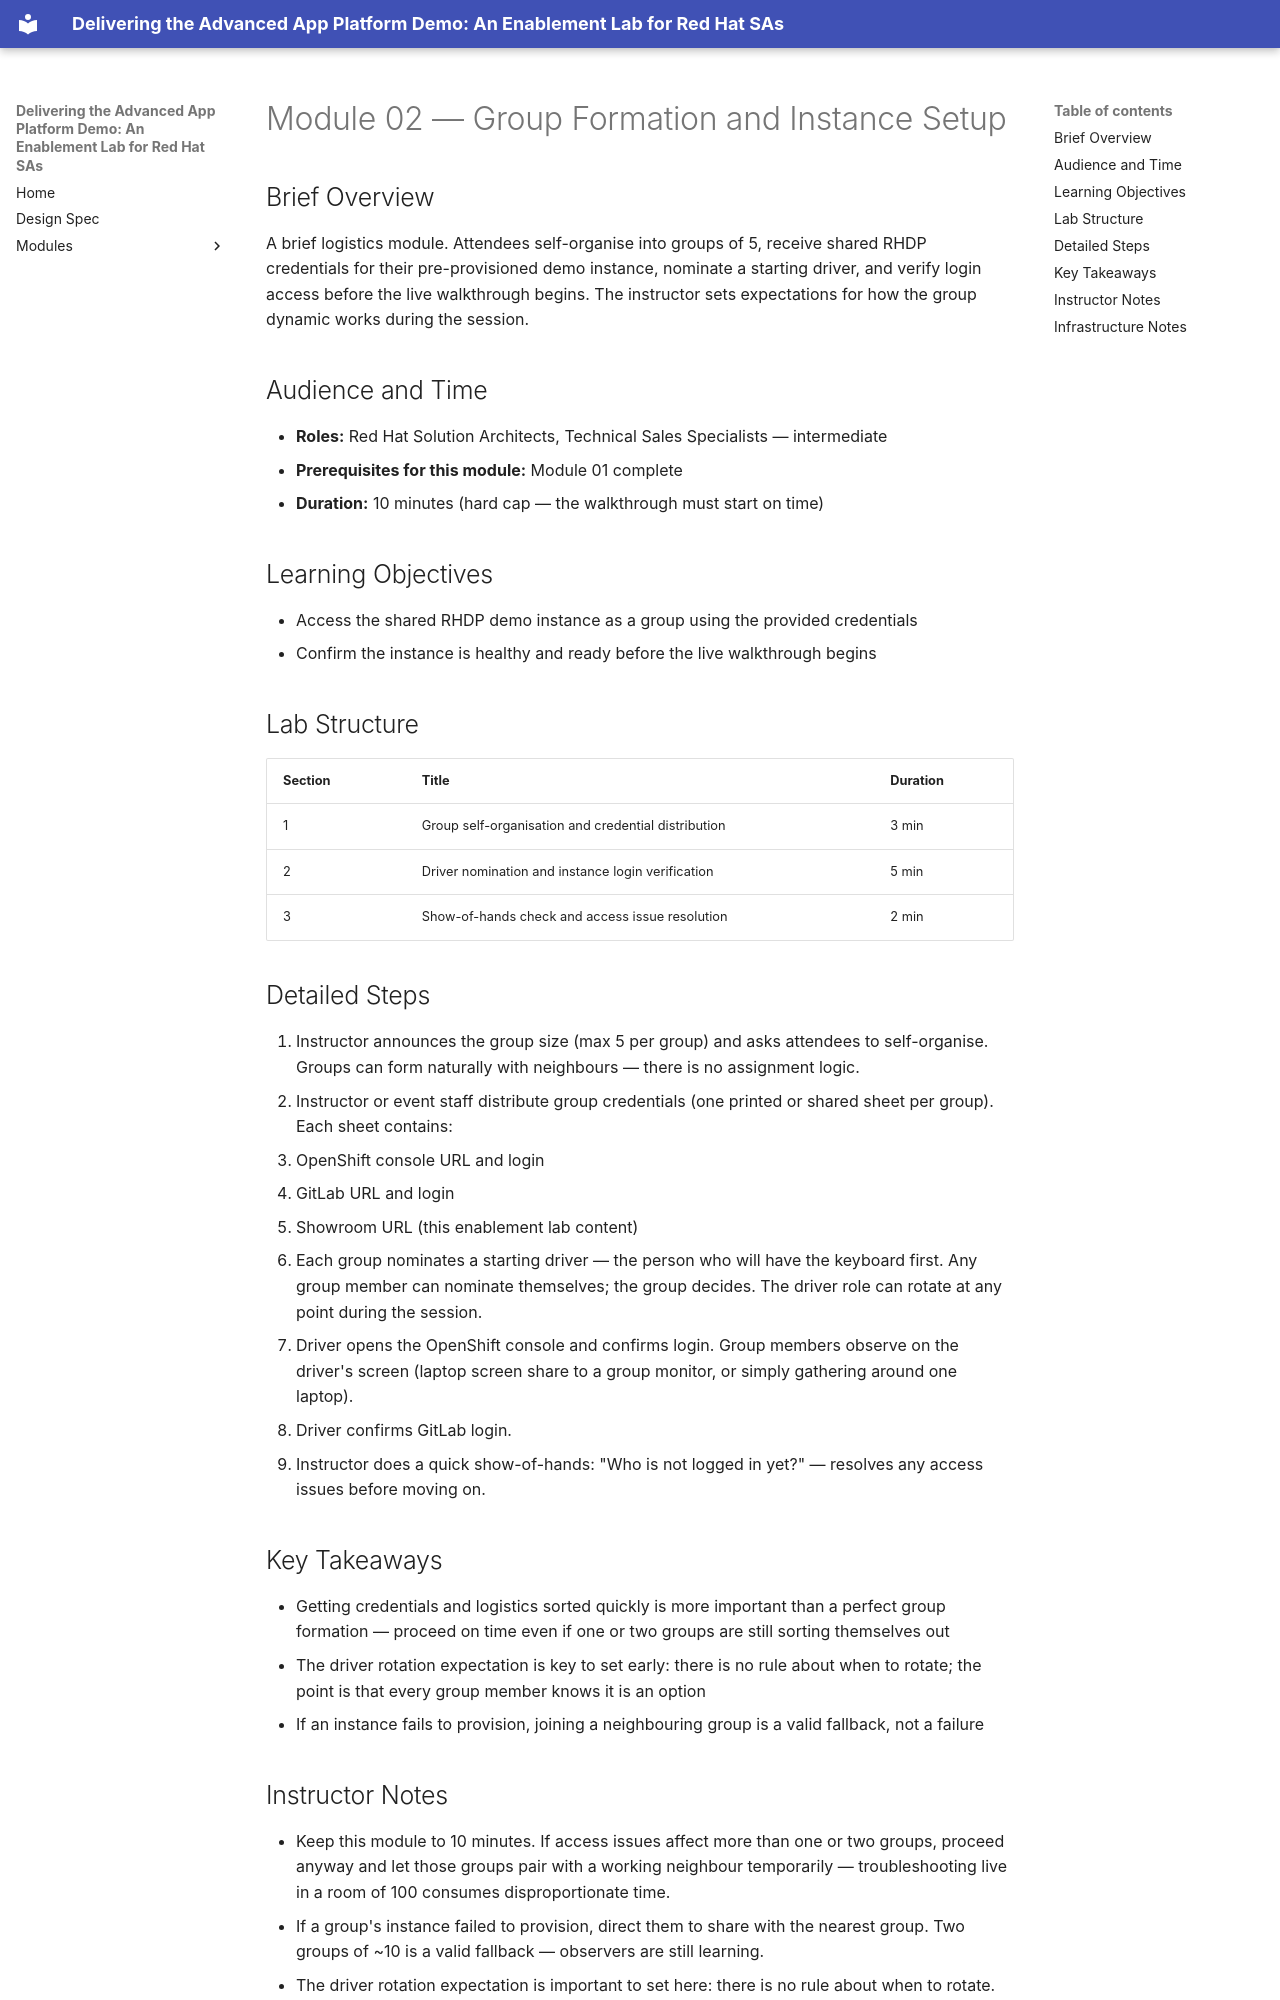

repository: rhpds/openshift-advanced-platform-demo · page: modules/module-02-group-formation/index.html · generator: mkdocs

# Module 02 — Group Formation and Instance Setup

## Brief Overview

A brief logistics module. Attendees self-organise into groups of 5, receive shared RHDP credentials for their pre-provisioned demo instance, nominate a starting driver, and verify login access before the live walkthrough begins. The instructor sets expectations for how the group dynamic works during the session.

## Audience and Time

- **Roles:** Red Hat Solution Architects, Technical Sales Specialists — intermediate
- **Prerequisites for this module:** Module 01 complete
- **Duration:** 10 minutes (hard cap — the walkthrough must start on time)

## Learning Objectives

- Access the shared RHDP demo instance as a group using the provided credentials
- Confirm the instance is healthy and ready before the live walkthrough begins

## Lab Structure

| Section | Title | Duration |
|---------|-------|----------|
| 1 | Group self-organisation and credential distribution | 3 min |
| 2 | Driver nomination and instance login verification | 5 min |
| 3 | Show-of-hands check and access issue resolution | 2 min |

## Detailed Steps

1. Instructor announces the group size (max 5 per group) and asks attendees to self-organise. Groups can form naturally with neighbours — there is no assignment logic.
2. Instructor or event staff distribute group credentials (one printed or shared sheet per group). Each sheet contains:
   - OpenShift console URL and login
   - GitLab URL and login
   - Showroom URL (this enablement lab content)
3. Each group nominates a starting driver — the person who will have the keyboard first. Any group member can nominate themselves; the group decides. The driver role can rotate at any point during the session.
4. Driver opens the OpenShift console and confirms login. Group members observe on the driver's screen (laptop screen share to a group monitor, or simply gathering around one laptop).
5. Driver confirms GitLab login.
6. Instructor does a quick show-of-hands: "Who is not logged in yet?" — resolves any access issues before moving on.

## Key Takeaways

- Getting credentials and logistics sorted quickly is more important than a perfect group formation — proceed on time even if one or two groups are still sorting themselves out
- The driver rotation expectation is key to set early: there is no rule about when to rotate; the point is that every group member knows it is an option
- If an instance fails to provision, joining a neighbouring group is a valid fallback, not a failure
